The GitHub repository n21twn/Vision_Eindopdracht contains a labelled image folder "object_crops_split_3" with 13 categories: ace, eight, five, four, jack, king, nine, queen, seven, six, ten, three, two. Examples follow, each with its label.

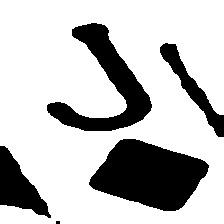
Label: jack

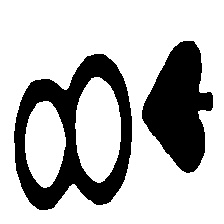
Label: eight

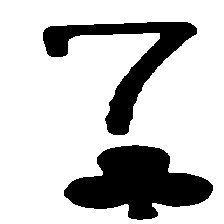
Label: seven

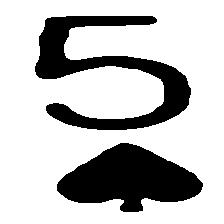
Label: five

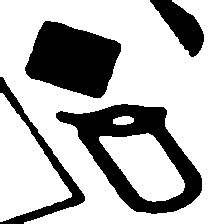
Label: queen

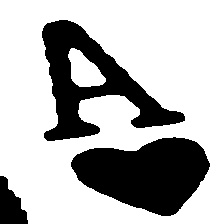
Label: ace
